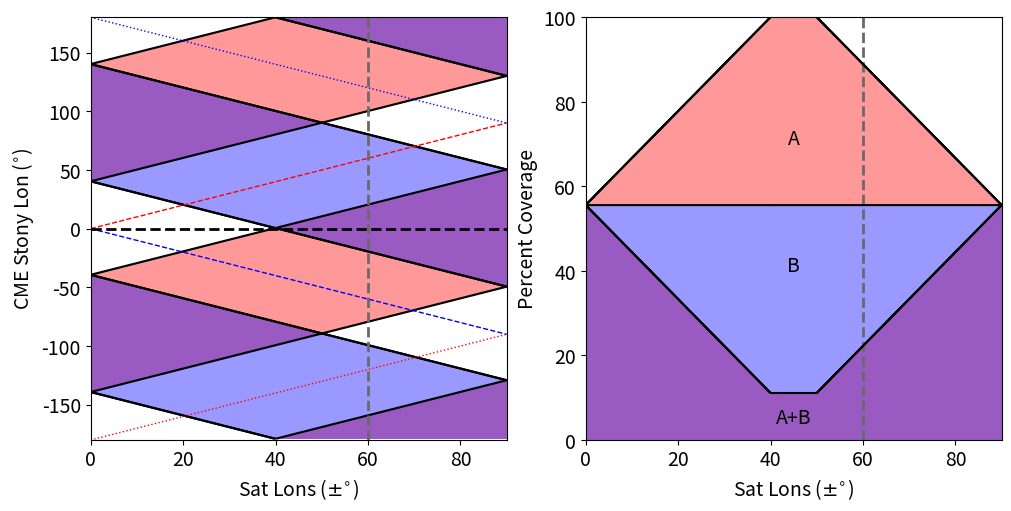

Source code (Python): (Note: this script raises an exception after producing the figure.)
import numpy as np
import matplotlib.pyplot as plt


def coveragePlots():
    nPts = 3600
    sepLim = 50
    nSatPts = 1801

    allVals = np.zeros([nPts,nSatPts])
    satLons = np.linspace(0,90, nSatPts)

    for i in range(nSatPts):
        satA = satLons[i]
        satB = -satLons[i]

        posAl = (satA - 90) % 360
        posAr = (satA + 90) % 360 
        posBl = (satB - 90) % 360
        posBr = (satB + 90) % 360


        #allAngsA = np.linspace(0,359,nPts)
        #allAngsB = np.linspace(0,359,nPts)
        allAngsA = np.linspace(-180,180,nPts)
        allAngsB = np.linspace(-180,180,nPts)

        diffAl = np.abs(allAngsA - posAl) % 360
        diffAr =  np.abs(allAngsA - posAr) % 360
        diffBl = np.abs(allAngsB - posBl) % 360
        diffBr =  np.abs(allAngsB - posBr) % 360

        diffAl[np.where(diffAl > 180)] = 360 - diffAl[np.where(diffAl > 180)]
        diffAr[np.where(diffAr > 180)] = 360 - diffAr[np.where(diffAr > 180)]
        diffA = np.min([diffAl, diffAr], axis=0)

        diffBl[np.where(diffBl > 180)] = 360 - diffBl[np.where(diffBl > 180)]
        diffBr[np.where(diffBr > 180)] = 360 - diffBr[np.where(diffBr > 180)]
        diffB = np.min([diffBl, diffBr], axis=0)
    

        goodA = np.where(diffA <= sepLim)[0]
        goodB = np.where(diffB <= sepLim)[0]
        goodAB = np.where((diffA <= sepLim) & (diffB <= sepLim))[0]
        #print (goodAB)
        isGood = np.zeros(nPts)
        isGood[goodA] = 1
        isGood[goodB] = 2
        isGood[goodAB] = 3
    
        allVals[:,i] = isGood


    # recollect things to group color
    allOrd = allVals*0
    for i in range(nSatPts):
        myline = allVals[:,i]
        nBad = len(np.where(myline == 0)[0])
        nA   = len(np.where(myline == 1)[0])
        nB   = len(np.where(myline == 2)[0])
        nGood = len(np.where(myline == 3)[0])
        allOrd[:nBad,i] = 0
        allOrd[nBad:(nBad+nA),i] = 1
        allOrd[(nBad+nA):(nBad+nB+nA),i] = 2
        allOrd[(nBad+nB+nA):,i] = 3
        #print (i, nBad, nA, nB, nGood, nBad + nA + nB +nGood)
    allOrd = allOrd[::-1,:]

    plt.rcParams.update({'font.size': 14})
    ccols = ['w', '#FF9999', '#9999FF', '#995BC1']
    fig = plt.figure(constrained_layout=True, figsize=(10, 5))
    gs = fig.add_gridspec(1, 2)
    f1 = fig.add_subplot(gs[0,0])   
    f2 = fig.add_subplot(gs[0,1], sharex=f1)   
    f1.contourf(satLons, np.linspace(-179,180,nPts), allVals, levels=[-1, 0, 1,2,3], colors=ccols)
    f1.contour(satLons, np.linspace(-179,180,nPts), allVals, levels=[0, 1,2,3], colors='k')
    f1.plot([0,90],[0,90], '--', c='r', lw=1)
    f1.plot([0,90],[0,-90], '--', c='b', lw=1)
    f1.plot([0,90],[180,90], ':', c='b', lw=1)
    f1.plot([0,90],[-180,-90], ':', c='r', lw=1)
    f1.plot([0,90], [0,0], '--', c='k', lw=2)
    f1.plot([60,60], [-180,180], '--', c='#696969', lw=2)
    f2.plot([60,60], [0,100], '--', c='#696969', lw=2)
    f2.contourf(satLons, np.linspace(0,100,nPts), allOrd, levels=[-1, 0, 1,2,3], colors=ccols)
    f2.contour(satLons, np.linspace(0,100,nPts), allOrd, levels=[-1, 0, 1,2,3], colors='k')

    f1.set_ylim([-180,180])
    f1.set_xlabel('Sat Lons ($\\pm ^{\\circ}$)')
    f1.set_ylabel('CME Stony Lon ($^{\\circ}$)')
    f2.set_xlabel('Sat Lons ($\\pm ^{\\circ}$)')
    f2.set_ylabel('Percent Coverage')
    
    f2.text(0.5, 0.04, 'A+B', horizontalalignment='center', transform = f2.transAxes, fontsize=14, color='k')
    f2.text(0.5, 0.4, 'B', horizontalalignment='center', transform = f2.transAxes, fontsize=14, color='k')
    f2.text(0.5, 0.7, 'A', horizontalalignment='center', transform = f2.transAxes, fontsize=14, color='k')

    plt.savefig('paperFigs/coverage.png')
    #plt.show()
    
def sampleViews(satA, satB, sepLim, name):
    dtor = np.pi/180.
    satA = satA * dtor
    satB = satB * dtor
    sep  = sepLim * dtor
    fig = plt.figure(constrained_layout=True, figsize=(8, 8))
    gs = fig.add_gridspec(1, 1)
    ax = fig.add_subplot(gs[0,0], projection='polar')
    #ax = fig.add_subplot(111, projection='polar')
    npts = 1000
    thetas = np.linspace(0,2*np.pi, npts)
    ax.plot(thetas, np.ones(npts), 'k', lw=3)
    ax.plot([0,0], [0,1], 'k--', lw=2 )
    ax.scatter(0,0, s=200, c='y', ec='k', zorder=10)
    ax.scatter(satA, 1, s=200, c='r', ec='k', zorder=10)
    ax.scatter(satB, 1, s=200, c='b', ec='k', zorder=10)
    ax.scatter(0, 1, s=200, c='lightblue', ec='k', zorder=10)

    p2 = np.pi / 2
    posAl, posAr = satA - p2, satA + p2
    posBl, posBr = satB - p2, satB + p2
    
    ax.plot([posAl, posAr], [1,1], 'r--', lw=2, zorder=9)
    ax.plot([posBl, posBr], [1,1], 'b--', lw=2, zorder=9)
    
    angAr1, angAr2 = posAr + sep, posAr - sep,
    angAl1, angAl2 = posAl + sep, posAl - sep,
    if (angAr1 < angAr2):
        angAr1 += 2 * np.pi   
    angsAr = np.linspace(angAr2,angAr1, npts)    
    if (angAl1 < angAl2):
        angAl1 += 2 * np.pi   
    angsAl = np.linspace(angAl2,angAl1, npts)    
 
    angBr1, angBr2 = posBr + sep, posBr - sep,
    angBl1, angBl2 = posBl + sep, posBl - sep,
    if (angBr1 < angBr2):
        angBr1 += 2 * np.pi  
    angsBr = np.linspace(angBr2,angBr1, npts)            
    if (angBl1 < angBl2):
        angBl1 += 2 * np.pi  
    angsBl = np.linspace(angBl2,angBl1, npts)    
         
    
    ax.fill_between(angsAl, 0, 1, color='r', alpha=0.4)
    ax.fill_between(angsAr, 0, 1, color='r', alpha=0.4)
    ax.fill_between(angsBl, 0, 1, color='b', alpha=0.4)
    ax.fill_between(angsBr, 0, 1, color='b', alpha=0.4)

    

    '''x1AU = np.cos(thetas)
    y1AU = np.sin(thetas)
    
    f1.plot(x1AU, y1AU, 'k--')
    f1.scatter(0,0, s=200, c='y', ec='k', zorder=10)
    # plot positions as [y,-x] wrt to "normal" to get earth at bottom
    f1.scatter(np.sin(satA), -np.cos(satA),  s=200, c='r', ec='k', zorder=10)
    f1.scatter(np.sin(satB), -np.cos(satB),  s=200, c='b', ec='k', zorder=10)
    f1.scatter(0,-1,  s=200, ec='k', c='lightblue', zorder=10)
    
    # PoS lines
    p2 = np.pi / 2
    f1.plot([np.sin(satA-p2), np.sin(satA+p2)], [-np.cos(satA-p2), -np.cos(satA+p2)], c='r', zorder=9)
    f1.plot([np.sin(satA-p2-sep), np.sin(satA+p2-sep)], [-np.cos(satA-p2-sep), -np.cos(satA+p2-sep)], '--', c='r', zorder=9)
    f1.plot([np.sin(satA-p2+sep), np.sin(satA+p2+sep)], [-np.cos(satA-p2+sep), -np.cos(satA+p2+sep)], '--', c='r', zorder=9)
    f1.plot([np.sin(satB-p2), np.sin(satB+p2)], [-np.cos(satB-p2), -np.cos(satB+p2)], c='b', zorder=9)'''
    
    
    ax.set_aspect('equal')
    ax.axis('off')
    
    plt.savefig(name)
    
    
coveragePlots()    
satLoc = 80
sepLim = 50
sampleViews(satLoc, -satLoc, sepLim, 'paperFigs/sv80.png')